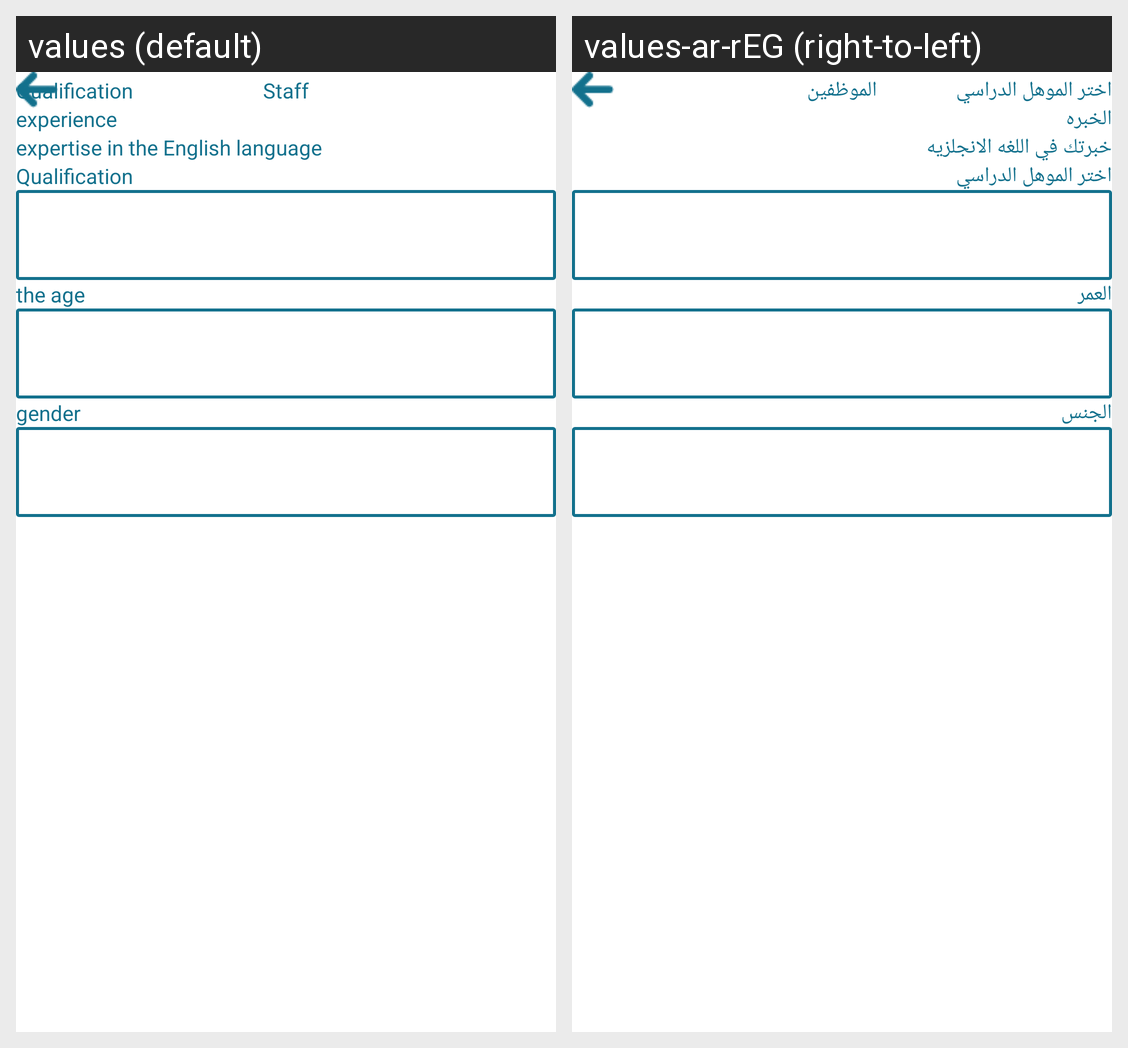

Translations of the strings shown on this Android screen, per locale in the grid:
Android screen res/layout/itemsearchgurd.xml rendered under 2 locales, left to right: values (default), values-ar-rEG (right-to-left). Device: Nexus 5 (rendered at 1080×1920; each locale shown at half size, 540×960, under a caption strip naming it); theme Theme.GUARD.
Strings drawn on this screen, with the default value and each locale's value (text and hints the layout hard-codes, and strings that could not be matched under every locale, appear in the picture but are not listed):

staff
  values: Staff
  values-ar-rEG: الموظفين

qualification
  values: Qualification
  values-ar-rEG: اختر الموهل الدراسي

experience
  values: experience
  values-ar-rEG: الخبره

expertise_in_the_English_language
  values: expertise in the English language
  values-ar-rEG: خبرتك في اللغه الانجلزيه

the_age
  values: the age
  values-ar-rEG: العمر

gender
  values: gender
  values-ar-rEG: الجنس
